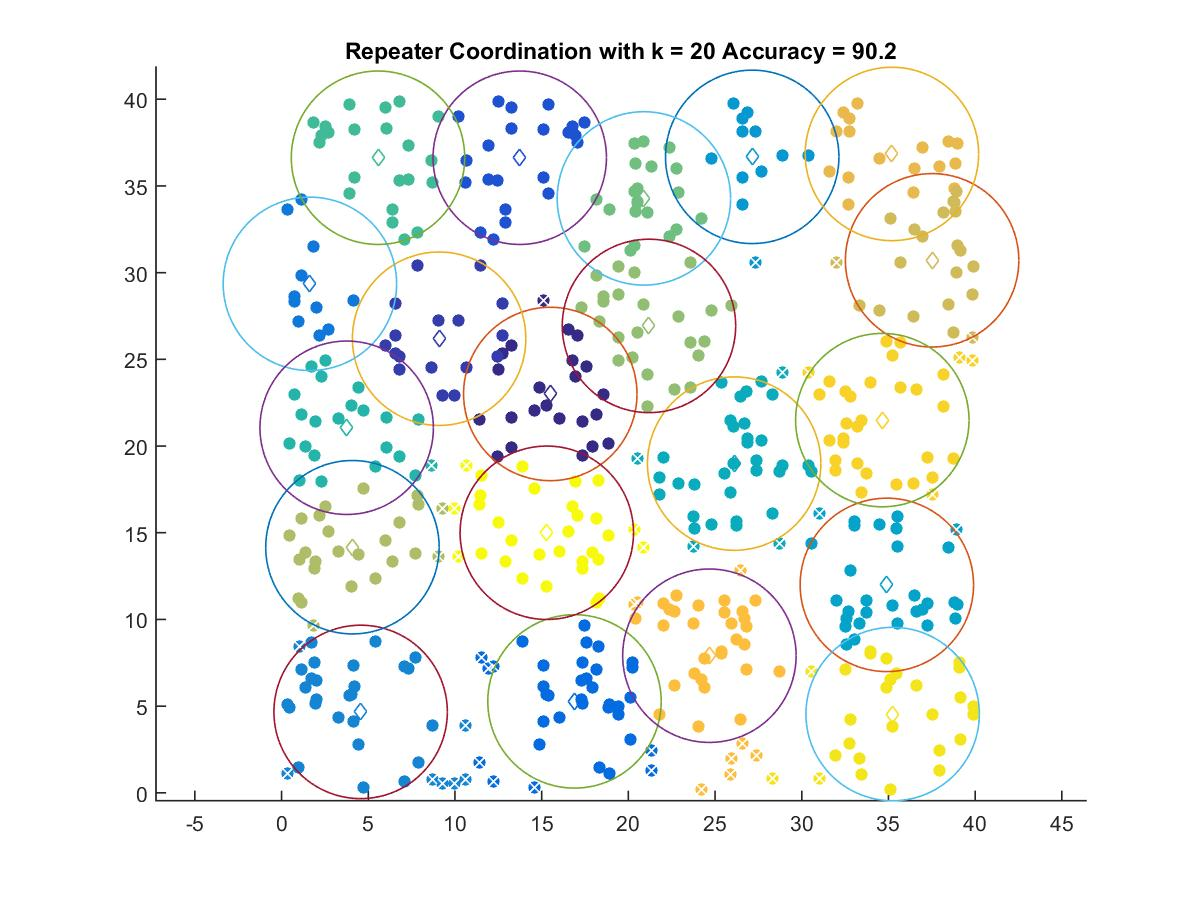

Source data for this figure (header and first rows):
15.497, 23.003
9.086, 26.19
13.74, 36.63
16.89, 5.274
1.634, 29.35
4.56, 4.667
27.14, 36.68
34.91, 11.99
26.1, 18.99
3.755, 21.05
5.562, 36.63
20.89, 34.28
21.19, 26.93
4.088, 14.17
37.52, 30.71
35.2, 36.84
24.67, 7.908
34.65, 21.5
35.24, 4.544
15.3, 15
